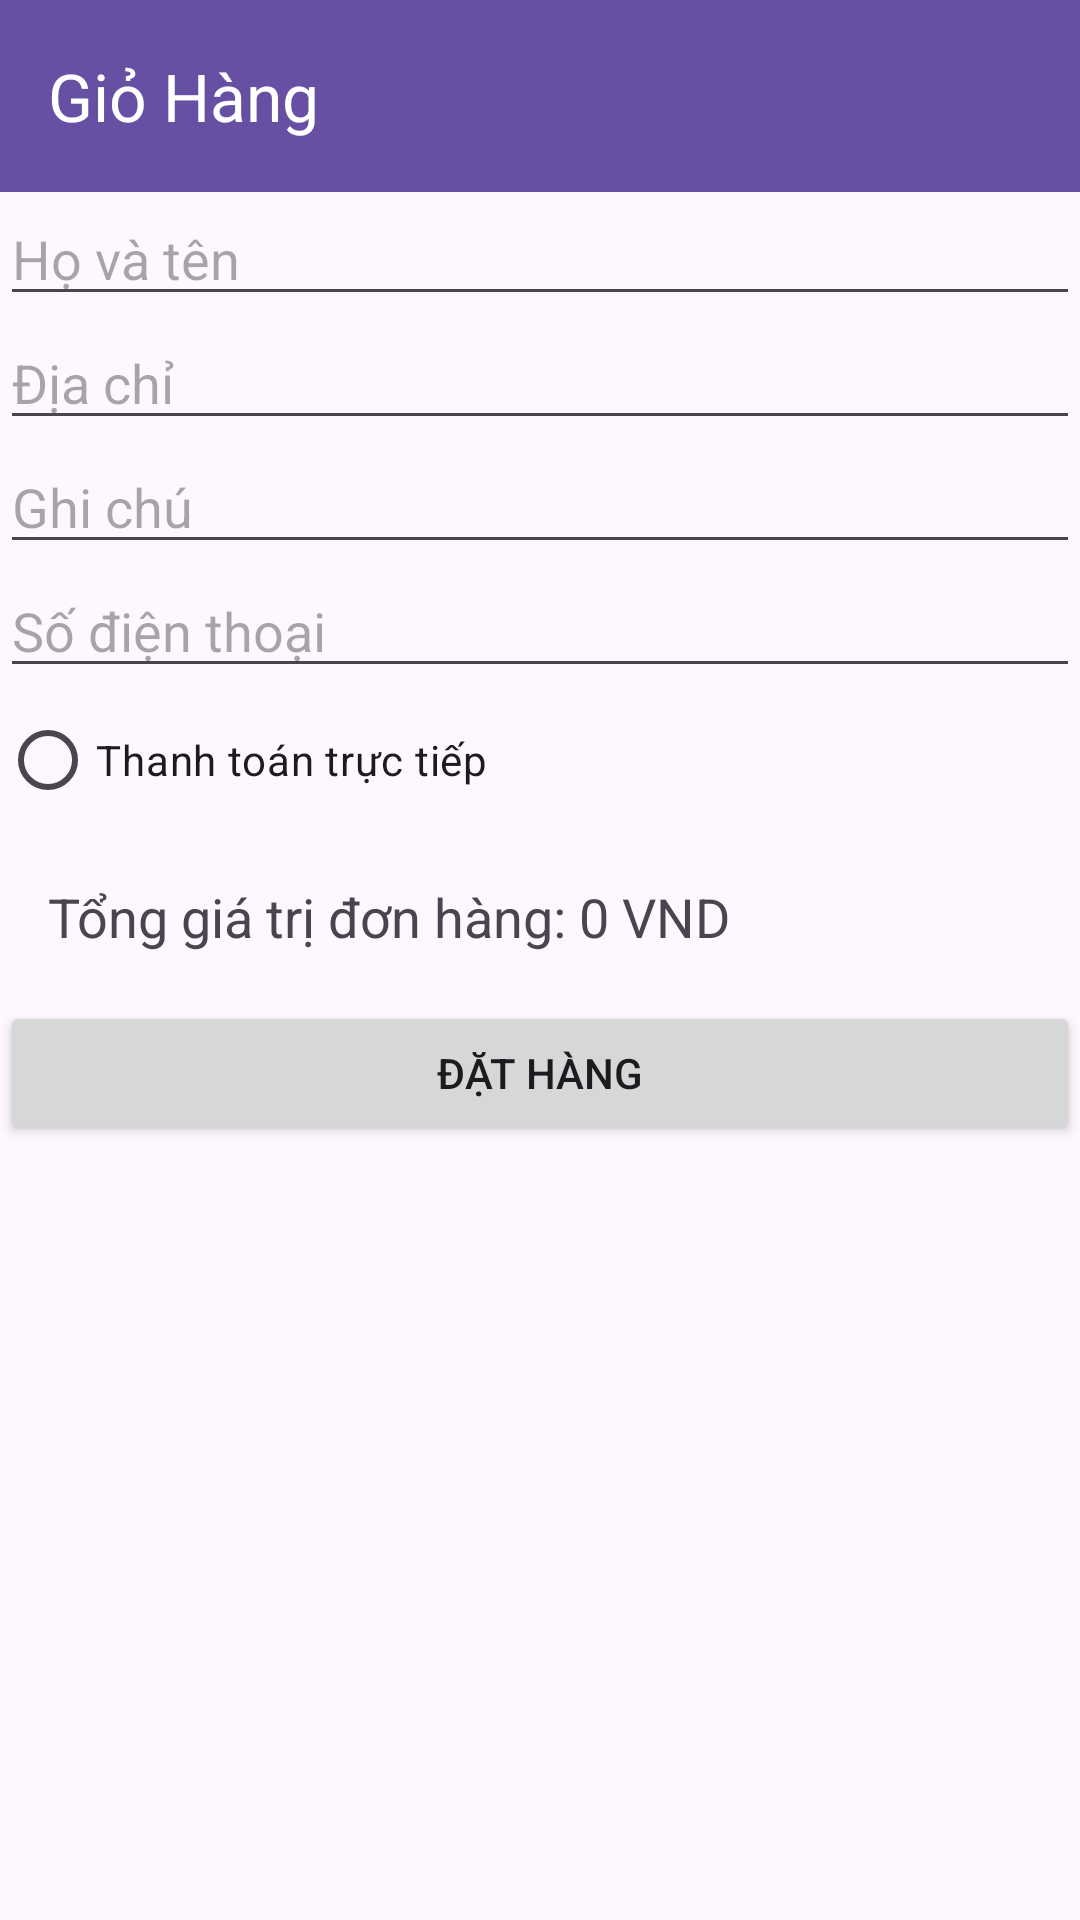

Produce the Android XML layout that renders to this screen, including the resource entries it uses.
<!-- AndroidManifest.xml: application theme Theme.Banruou -->
<!-- res/layout/fragment_cart.xml -->
<?xml version="1.0" encoding="utf-8"?>
<ScrollView xmlns:android="http://schemas.android.com/apk/res/android"
    android:layout_width="match_parent"
    android:layout_height="match_parent"
    android:layout_marginBottom="100dp"
    xmlns:app="http://schemas.android.com/apk/res-auto">

    <LinearLayout
        android:layout_width="match_parent"
        android:layout_height="wrap_content"
        android:orientation="vertical">

        <androidx.appcompat.widget.Toolbar
            android:id="@+id/toolbar"
            android:layout_width="match_parent"
            android:layout_height="?attr/actionBarSize"
            android:background="?attr/colorPrimary"
            android:theme="@style/ThemeOverlay.AppCompat.ActionBar"
            app:title="Giỏ Hàng"
            app:titleTextColor="@android:color/white" />

        <androidx.recyclerview.widget.RecyclerView
            android:id="@+id/cartRecyclerView"
            android:layout_width="match_parent"
            android:layout_height="0dp"
            android:layout_weight="1"/>

        <EditText
            android:id="@+id/editTextName"
            android:layout_width="match_parent"
            android:layout_height="wrap_content"
            android:hint="Họ và tên" />

        <EditText
            android:id="@+id/editTextAddress"
            android:layout_width="match_parent"
            android:layout_height="wrap_content"
            android:hint="Địa chỉ" />

        <EditText
            android:id="@+id/editTextNote"
            android:layout_width="match_parent"
            android:layout_height="wrap_content"
            android:hint="Ghi chú" />

        <EditText
            android:id="@+id/editTextPhoneNumber"
            android:layout_width="match_parent"
            android:layout_height="wrap_content"
            android:hint="Số điện thoại" />

        <RadioGroup
            android:id="@+id/paymentMethodRadioGroup"
            android:layout_width="match_parent"
            android:layout_height="wrap_content"
            android:orientation="vertical">

            <RadioButton
                android:id="@+id/radioButtonCash"
                android:layout_width="wrap_content"
                android:layout_height="wrap_content"
                android:text="Thanh toán trực tiếp" />

        </RadioGroup>

        <TextView
            android:id="@+id/totalPriceTextView"
            android:layout_width="match_parent"
            android:layout_height="wrap_content"
            android:text="Tổng giá trị đơn hàng: 0 VND"
            android:textSize="18sp"
            android:padding="16dp" />

        <Button
            android:id="@+id/btnOrder"
            android:layout_width="match_parent"
            android:layout_height="wrap_content"
            android:text="Đặt hàng"/>
    </LinearLayout>
</ScrollView>
<!-- resources referenced by this layout -->
<resources>
  <style name="Theme.Banruou" parent="Base.Theme.Banruou" />
  <style name="Base.Theme.Banruou" parent="Theme.Material3.DayNight.NoActionBar">
          
          
      </style>
</resources>
